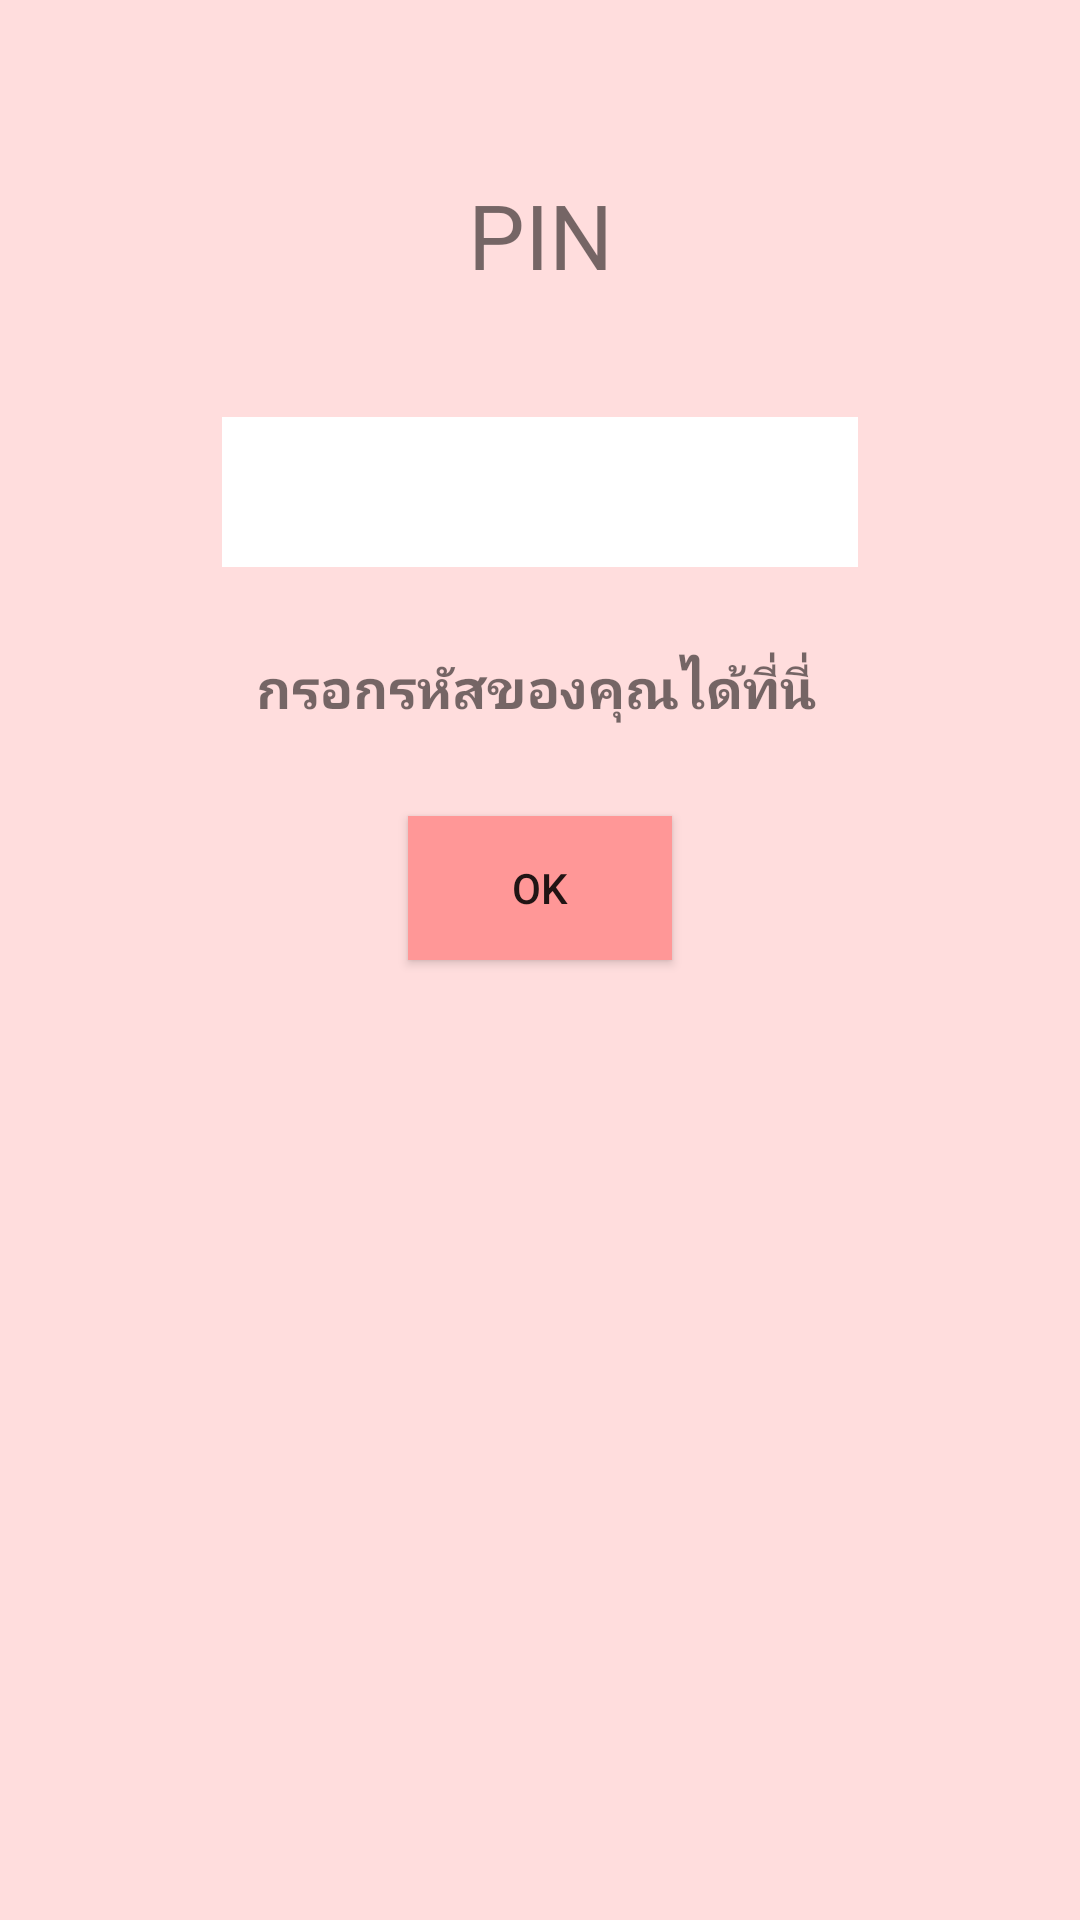

Here is an Android app screen rendered from its layout file. Give the layout XML and the strings, colors and styles it references.
<!-- AndroidManifest.xml: application theme AppTheme -->
<!-- res/layout/activity_main.xml -->
<?xml version="1.0" encoding="utf-8"?>
<android.support.constraint.ConstraintLayout xmlns:android="http://schemas.android.com/apk/res/android"
    xmlns:app="http://schemas.android.com/apk/res-auto"
    xmlns:tools="http://schemas.android.com/tools"
    android:layout_width="match_parent"
    android:layout_height="match_parent"
    android:background="@color/colorAccent"
    tools:context=".MainActivity">

    <TextView
        android:id="@+id/textView"
        android:layout_width="170dp"
        android:layout_height="61dp"
        android:layout_marginStart="8dp"
        android:layout_marginTop="8dp"
        android:layout_marginEnd="8dp"
        android:layout_marginBottom="8dp"
        android:text="PIN"
        android:textAlignment="center"
        android:textSize="30sp"
        app:layout_constraintBottom_toBottomOf="parent"
        app:layout_constraintEnd_toEndOf="parent"
        app:layout_constraintStart_toStartOf="parent"
        app:layout_constraintTop_toTopOf="parent"
        app:layout_constraintVertical_bias="0.089" />

    <EditText
        android:id="@+id/pinText"
        android:layout_width="212dp"
        android:layout_height="50dp"
        android:layout_marginStart="8dp"
        android:layout_marginTop="20dp"
        android:layout_marginEnd="8dp"
        android:background="#FFFF"
        android:ems="10"
        android:inputType="number"
        app:layout_constraintEnd_toEndOf="parent"
        app:layout_constraintStart_toStartOf="parent"
        app:layout_constraintTop_toBottomOf="@+id/textView" />

    <TextView
        android:id="@+id/textView2"
        android:layout_width="210dp"
        android:layout_height="33dp"
        android:layout_marginStart="8dp"
        android:layout_marginTop="28dp"
        android:layout_marginEnd="8dp"
        android:text="กรอกรหัสของคุณได้ที่นี่"
        android:textAlignment="center"
        android:textSize="18sp"
        android:textStyle="bold"
        app:layout_constraintEnd_toEndOf="parent"
        app:layout_constraintHorizontal_bias="0.49"
        app:layout_constraintStart_toStartOf="parent"
        app:layout_constraintTop_toBottomOf="@+id/pinText" />

    <Button
        android:id="@+id/okButton"
        android:layout_width="wrap_content"
        android:layout_height="wrap_content"
        android:layout_marginStart="8dp"
        android:layout_marginTop="8dp"
        android:layout_marginEnd="8dp"
        android:layout_marginBottom="8dp"
        android:background="@color/colorPrimaryDark"
        android:text="OK"
        app:layout_constraintBottom_toBottomOf="parent"
        app:layout_constraintEnd_toEndOf="parent"
        app:layout_constraintStart_toStartOf="parent"
        app:layout_constraintTop_toBottomOf="@+id/textView2"
        app:layout_constraintVertical_bias="0.043" />

</android.support.constraint.ConstraintLayout>
<!-- resources referenced by this layout -->
<resources>
  <color name="colorAccent">#ffdddd</color>
  <color name="colorPrimaryDark">#ff9797</color>
  <style name="AppTheme" parent="Theme.AppCompat.Light.DarkActionBar">
          
          <item name="colorPrimary">@color/colorPrimary</item>
          <item name="colorPrimaryDark">@color/colorPrimaryDark</item>
          <item name="colorAccent">@color/colorAccent</item>
      </style>
  <color name="colorPrimary">#FDB4BF</color>
</resources>
